Run: headless pygame with SDL's dummy video driver; simulated clock (each Clock.tick advances the game by its frame time, no real sleeping); random seed 0; keys injected as events and as key.get_pressed() state; no mouse input.
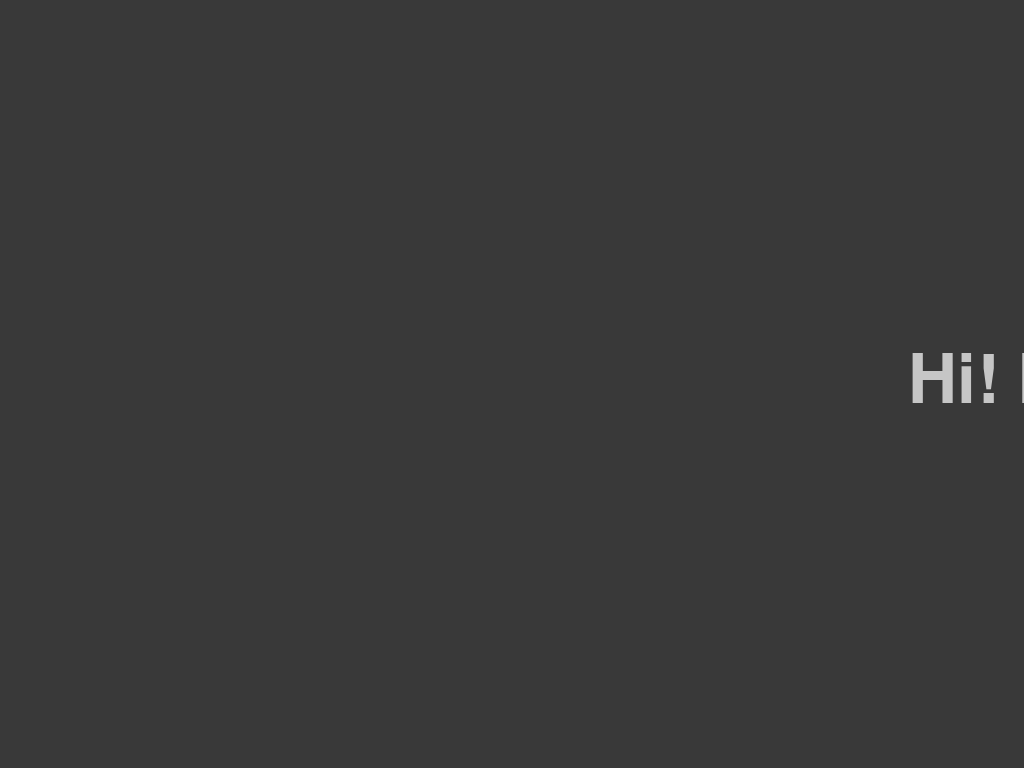
Frame 1 of 4 · flips 1–60 · no input
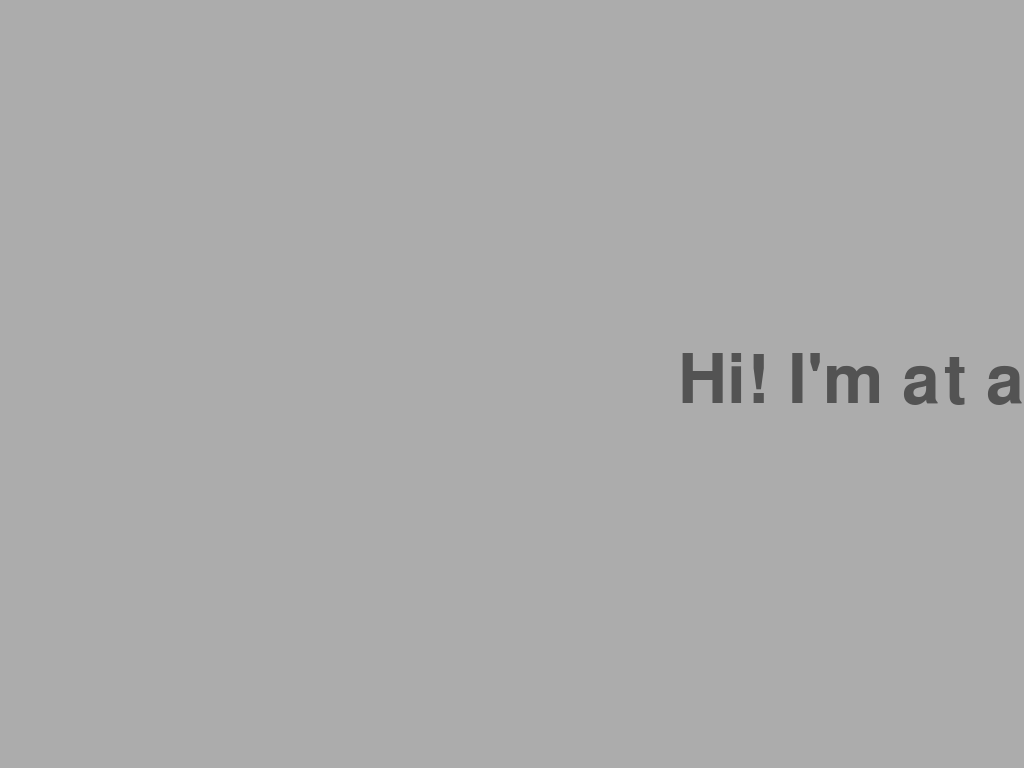
Frame 2 of 4 · flips 61–180 · tapped SPACE, RETURN · held RIGHT (→), D
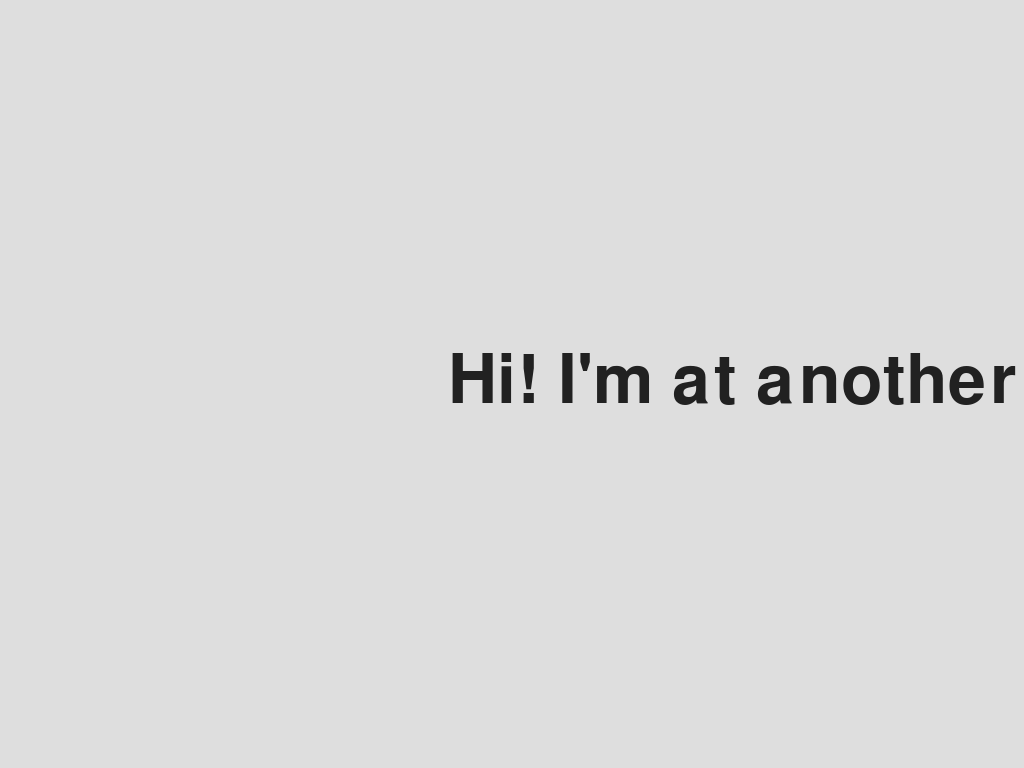
Frame 3 of 4 · flips 181–300 · held DOWN (↓), S
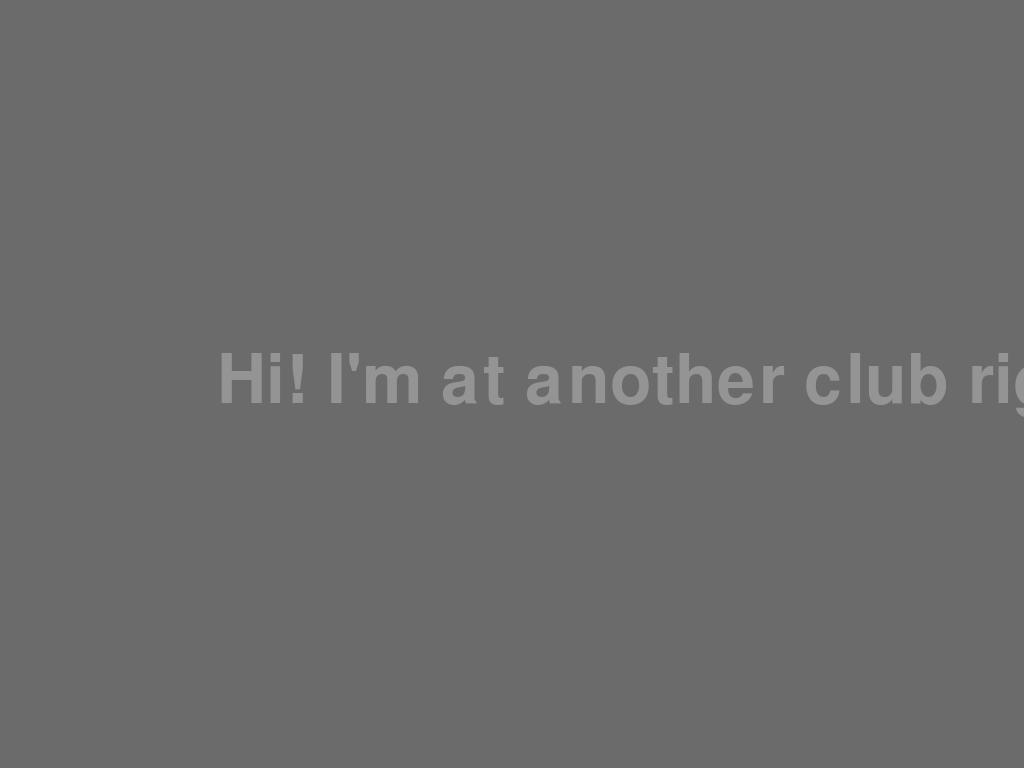
Frame 4 of 4 · flips 301–420 · held LEFT (←), A, UP (↑), W

The pygame program that drew these frames:

import pygame

# Display settings
MESSAGE = "Hi! I'm at another club right now but feel free to sign up!"
FONT_SIZE = 100
SCROLL_SPEED = 120  # pixels per second
FADE_SPEED = 60  # brightness steps per second (0-255 range)
FRAME_RATE = 60


def shouldQuit():
    # Only a window-close request ends the program; no key exits it on purpose
    for event in pygame.event.get():
        if event.type == pygame.QUIT:
            return True
    return False


def advanceBrightness(brightness, fadeDirection, elapsedSeconds):
    # Bounce the background brightness between black (0) and white (255)
    brightness += fadeDirection * FADE_SPEED * elapsedSeconds
    if brightness >= 255:
        brightness = 255
        fadeDirection = -1
    elif brightness <= 0:
        brightness = 0
        fadeDirection = 1
    return brightness, fadeDirection


def drawFrame(screen, font, textX, brightness):
    # Text is always the inverse shade of the background
    backgroundShade = int(brightness)
    textShade = 255 - backgroundShade
    backgroundColor = (backgroundShade, backgroundShade, backgroundShade)
    textColor = (textShade, textShade, textShade)

    textSurface = font.render(MESSAGE, True, textColor)
    textY = (screen.get_height() - textSurface.get_height()) // 2

    screen.fill(backgroundColor)
    screen.blit(textSurface, (int(textX), textY))
    pygame.display.flip()


def main():
    pygame.init()

    # (0, 0) makes pygame use the current desktop resolution
    screen = pygame.display.set_mode((0, 0), pygame.FULLSCREEN)
    pygame.display.set_caption("Scrolling Text")
    pygame.mouse.set_visible(False)

    font = pygame.font.Font(None, FONT_SIZE)
    textWidth = font.size(MESSAGE)[0]
    screenWidth = screen.get_width()

    # Text starts just off the right edge and scrolls left
    textX = screenWidth
    brightness = 0
    fadeDirection = 1
    clock = pygame.time.Clock()

    while not shouldQuit():
        # Frame-rate independent timing keeps speed consistent on slow machines
        elapsedSeconds = clock.tick(FRAME_RATE) / 1000

        brightness, fadeDirection = advanceBrightness(brightness, fadeDirection, elapsedSeconds)

        textX -= SCROLL_SPEED * elapsedSeconds
        if textX + textWidth <= 0:
            textX = screenWidth

        drawFrame(screen, font, textX, brightness)

    pygame.quit()


if __name__ == "__main__":
    main()
